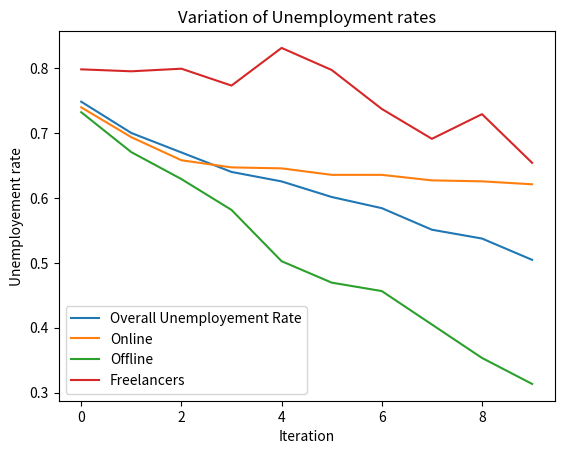

Source code (Python):
import matplotlib.pyplot as plt
unemployment4 = [202, 205, 201, 227, 169, 203, 263, 309, 271, 346]
unemployment2 = [521, 613, 684, 706, 709, 729, 729, 746, 749, 758]
unemployment3 =[536, 659, 742, 837, 995, 1061, 1087, 1190, 1293, 1373]

unemployment4 = [1 - x/1000 for x in unemployment4]

unemployment2 = [1 - x/2000 for x in unemployment2]

unemployment3 = [1 - x/2000 for x in unemployment3]
unemployment1 = [0.7482, 0.70, 0.67, 0.64,0.6254,0.6013999999999999,0.5842,0.5509999999999999,0.5374,0.5045999999999999
]
iteration = [i for i in range(0,10)]
plt.plot(iteration,unemployment1, label = "Overall Unemployement Rate")
plt.plot(iteration,unemployment2, label = "Online")
plt.plot(iteration,unemployment3, label = "Offline")
plt.plot(iteration,unemployment4, label = "Freelancers")

plt.legend()
plt.title("Variation of Unemployment rates")
plt.xlabel("Iteration")
plt.ylabel("Unemployement rate")
plt.show()